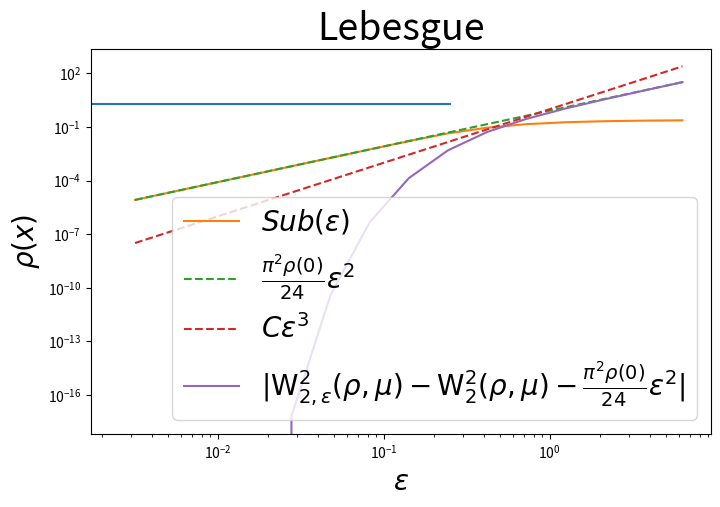

Python code for this plot: (Note: this script raises an exception after producing the figure.)
#!/usr/bin/env python
# coding: utf-8

# # Suboptimility vs. $\epsilon$

# In[1]:


import matplotlib
matplotlib.rcParams['pdf.fonttype'] = 42
matplotlib.rcParams['ps.fonttype'] = 42

import numpy as np
from scipy.integrate import quad
import matplotlib.pyplot as plt


parameters = {'axes.labelsize': 20,
             'axes.titlesize': 27,
             'legend.fontsize': 20}
plt.rcParams.update(parameters)


# Definition of suboptimality function:
# 
# $$ Sub(\epsilon) = W_{2, \epsilon}^2(\rho, \mu) - W_{2}^2(\rho, \mu) = 8 \int_0^\infty \frac{x}{1 + e^{4x/\epsilon}} \rho(x) dx = 8 \int_0^\infty \frac{x e^{-4x/\epsilon}}{1 + e^{-4x/\epsilon}} \rho(x) dx.$$

# In[2]:


def suboptimality(eps, rho, M):
    f = lambda x: 8 * x * np.exp(-4*x/eps)/(1 + np.exp(-4*x/eps)) * rho(x) 
    return quad(f, 0, M, epsabs=1e-20, epsrel=1e-20, limit=200)[0] 


# Definition of asymptotic:
# $$ Asymp(\epsilon) = \frac{\pi^2 \rho(0)}{24} \epsilon^2. $$

# In[3]:


def asymp(eps, rho):
    return np.pi**2 * rho(0) * eps**2 / 24


# ## Lebesgue
# 
# Definition of source:
# $$\rho(x) = \frac{1}{Z} \mathbb{1}_{[-M, M]}(x). $$

# In[4]:


M = 0.25

f = lambda u: np.ones_like(u)
int_f = quad(f, -M, M, epsabs=1e-10, epsrel=1e-10)[0]

def rho(x):    
    return f(x)/int_f

print(r"Integral over [-M, M]:", quad(rho, -M, M)[0])

plt.rcParams["figure.figsize"] = (8, 5)
xx = np.linspace(-M, M, 100)
plt.plot(xx, rho(xx))
plt.xlabel("$x$")
plt.ylabel(r"$\rho(x)$")
plt.show()


# In[5]:


epsilons = np.logspace(-2.5, 0.8, 15)

suboptimalities = np.array([suboptimality(eps, rho, M) for eps in epsilons])
asymps = np.array([asymp(eps, rho) for eps in epsilons])

plt.loglog(epsilons, suboptimalities, label=r"$Sub(\epsilon)$")
plt.loglog(epsilons, asymps, "--", label=r"$\frac{\pi^2 \rho(0)}{24}\epsilon^2$")
plt.xlabel(r"$\epsilon$")
plt.legend()
plt.show()


# In[6]:


comparison = np.array([eps**(3) for eps in epsilons])
plt.loglog(epsilons, comparison, "--", label=r"$C \epsilon^{3}$")

plt.loglog(epsilons, np.abs(asymps - suboptimalities),           label=r"$\vert \mathrm{W}_{2,\epsilon}^2(\rho, \mu) - \mathrm{W}_{2}^2(\rho, \mu) - \frac{\pi^2 \rho(0)}{24}\epsilon^2 \vert$")
plt.xlabel(r"$\epsilon$")
plt.title("Lebesgue")
plt.legend()
plt.savefig('outputs/cv-rate-to-asymptotic-lebesgue.pdf', bbox_inches='tight')
plt.show()


# ## Rescaled Gaussian
# 
# Definition of source:
# $$\rho(x) = \frac{1}{Z}e^{-x^2/\sigma^2} \mathbb{1}_{[-M, M]}(x). $$

# In[7]:


sigma = 0.2
M = 1

f = lambda u: np.exp(-u**2/sigma**2)
int_f = quad(f, -M, M, epsabs=1e-10, epsrel=1e-10, limit=200)[0]

def rho(x):    
    return f(x)/int_f

print(r"Integral over [-M, M]:", quad(rho, -M, M)[0])

xx = np.linspace(-M, M, 100)
plt.plot(xx, rho(xx))
plt.xlabel("$x$")
plt.ylabel(r"$\rho(x)$")
plt.show()


# Plot of suboptimality vs. asymptotic functions:

# In[8]:


epsilons = np.logspace(-2.5, 0.8, 15)

suboptimalities = np.array([suboptimality(eps, rho, M) for eps in epsilons])
asymps = np.array([asymp(eps, rho) for eps in epsilons])

plt.loglog(epsilons, suboptimalities, label=r"$Sub(\epsilon)$")
plt.loglog(epsilons, asymps, "--", label=r"$\frac{\pi^2 \rho(0)}{24}\epsilon^2$")
plt.xlabel(r"$\epsilon$")
plt.legend()
plt.show()


# Plot of (asymptotic - suboptimality):

# In[9]:


comparison = np.array([eps**3 for eps in epsilons])
plt.loglog(epsilons, 3e0*comparison, "--", label=r"$C \epsilon^3$")

plt.loglog(epsilons, np.abs(asymps - suboptimalities),           label=r"$\vert \mathrm{W}_{2,\epsilon}^2(\rho, \mu) - \mathrm{W}_{2}^2(\rho, \mu) - \frac{\pi^2 \rho(0)}{24}\epsilon^2 \vert$")
plt.xlabel(r"$\epsilon$")
plt.title("Rescaled Gaussian")
plt.legend()
plt.savefig('outputs/cv-rate-to-asymptotic-gaussian.pdf', bbox_inches='tight')
plt.show()


# ## Rescaled Laplace
# 
# Definition of source $\rho$:
# $$\rho(x) = \frac{1}{Z}e^{-|x|} \mathbb{1}_{[-M, M]}(x) $$

# In[10]:


M = 1

f = lambda u: np.exp(-np.abs(u))
int_f = quad(f, -M, M, epsabs=1e-10, epsrel=1e-10)[0]

def rho(x):    
    return f(x)/int_f

print(r"Integral over [-M, M]:", quad(rho, -M, M)[0])

xx = np.linspace(-M, M, 100)
plt.plot(xx, rho(xx))
plt.xlabel("$x$")
plt.ylabel(r"$\rho(x)$")
plt.show()


# Plot of suboptimality vs. asymptotic functions:

# In[11]:


epsilons = np.logspace(-2.5, 0.8, 15)

suboptimalities = np.array([suboptimality(eps, rho, M) for eps in epsilons])
asymps = np.array([asymp(eps, rho) for eps in epsilons])

plt.loglog(epsilons, suboptimalities, label=r"$Sub(\epsilon)$")
plt.loglog(epsilons, asymps, "--", label=r"$\frac{\pi^2 \rho(0)}{24}\epsilon^2$")
plt.xlabel(r"$\epsilon$")
plt.legend()
plt.show()


# Plot of (asymptotic - suboptimality):

# In[12]:


comparison = np.array([eps**3 for eps in epsilons])
plt.loglog(epsilons, comparison, "--", label=r"$C \epsilon^3$")

plt.loglog(epsilons, np.abs(asymps - suboptimalities),           label=r"$\vert \mathrm{W}_{2,\epsilon}^2(\rho, \mu) - \mathrm{W}_{2}^2(\rho, \mu) - \frac{\pi^2 \rho(0)}{24}\epsilon^2 \vert$")
plt.xlabel(r"$\epsilon$")
plt.title("Rescaled Laplace")
plt.legend()
plt.savefig('outputs/cv-rate-to-asymptotic-laplace.pdf', bbox_inches='tight')
plt.show()


# ## $\frac{1}{2}$-Hölder
# 
# Definition of source:
# $$\rho(x) = \frac{1}{Z}(1 - |x|^{1/2}) \mathbb{1}_{[-M, M]}(x). $$

# In[13]:


sigma = 2
M = 1

f = lambda u: 1 - np.sqrt(np.abs(u))
int_f = quad(f, -M, M, epsabs=1e-10, epsrel=1e-10)[0]

def rho(x):    
    return f(x)/int_f

print(r"Integral over [-M, M]:", quad(rho, -M, M)[0])

xx = np.linspace(-M, M, 100)
plt.plot(xx, rho(xx))
plt.xlabel("$x$")
plt.ylabel(r"$\rho(x)$")
plt.show()


# In[14]:


epsilons = np.logspace(-2.5, 0.8, 15)

suboptimalities = np.array([suboptimality(eps, rho, M) for eps in epsilons])
asymps = np.array([asymp(eps, rho) for eps in epsilons])

plt.loglog(epsilons, suboptimalities, label=r"$Sub(\epsilon)$")
plt.loglog(epsilons, asymps, "--", label=r"$\frac{\pi^2 \rho(0)}{24}\epsilon^2$")
plt.xlabel(r"$\epsilon$")
plt.legend()
plt.show()


# In[15]:


comparison = np.array([eps**(2.5) for eps in epsilons])
plt.loglog(epsilons, comparison, "--", label=r"$C \epsilon^{2.5}$")

plt.loglog(epsilons, np.abs(asymps - suboptimalities),           label=r"$\vert \mathrm{W}_{2,\epsilon}^2(\rho, \mu) - \mathrm{W}_{2}^2(\rho, \mu) - \frac{\pi^2 \rho(0)}{24}\epsilon^2 \vert$")
plt.xlabel(r"$\epsilon$")
plt.title(r"$\frac{1}{2}$-Hölder")
plt.legend()
plt.savefig('outputs/cv-rate-to-asymptotic-sqrt.pdf', bbox_inches='tight')  
plt.show()


# In[ ]:




